Run: headless pygame with SDL's dummy video driver; simulated clock (each Clock.tick advances the game by its frame time, no real sleeping); random seed 0; keys injected as events and as key.get_pressed() state; no mouse input.
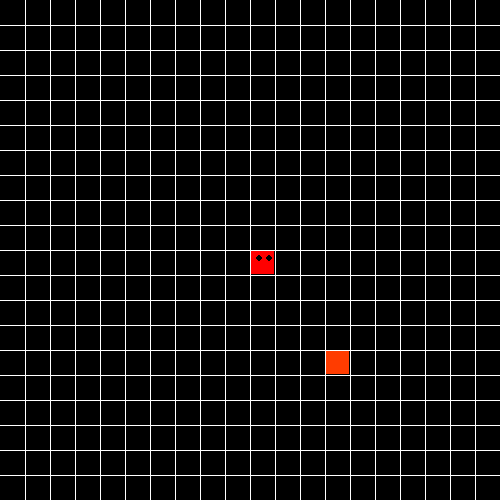
Frame 1 of 4 · flips 1–60 · no input
Frame 2 of 4 · flips 61–180 · tapped SPACE, RETURN · held RIGHT (→), D · screen unchanged from frame 1, image omitted
Frame 3 of 4 · flips 181–300 · held DOWN (↓), S · screen unchanged from frame 2, image omitted
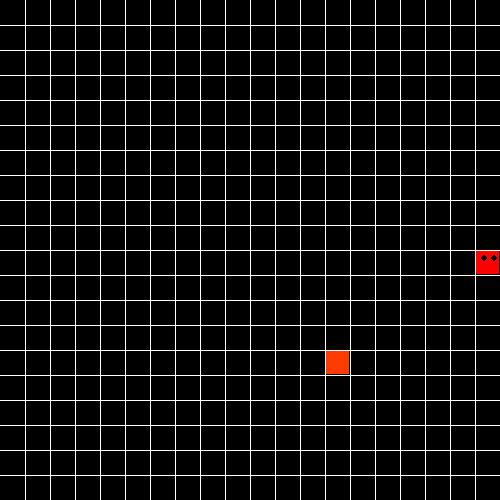
Frame 4 of 4 · flips 301–420 · held LEFT (←), A, UP (↑), W

The pygame program that drew these frames:


import pygame
import random


width = 500
height = 500

cols = 25
rows = 20


class cube():
    rows = 20
    w = 500

    def __init__(self, start, dirnx=1, dirny=0, color=(255, 0, 0)):
        self.pos = start
        self.dirnx = dirnx
        self.dirny = dirny
        self.color = color
        pygame.display.set_caption('Game Animation')

    def move(self, dirnx, dirny):
        self.dirnx = dirnx
        self.dirny = dirny
        self.pos = (self.pos[0] + self.dirnx, self.pos[1] + self.dirny)

    def draw(self, surface, eyes=False):
        dis = self.w // self.rows
        i = self.pos[0]
        j = self.pos[1]

        pygame.draw.rect(surface, self.color, (i * dis + 1, j * dis + 1, dis - 2, dis - 2))
        if eyes:
            centre = dis // 2
            radius = 3
            circleMiddle = (i * dis + centre - radius, j * dis + 8)
            circleMiddle2 = (i * dis + dis - radius * 2, j * dis + 8)
            pygame.draw.circle(surface, (0, 0, 0), circleMiddle, radius)
            pygame.draw.circle(surface, (0, 0, 0), circleMiddle2, radius)


class snake():
    body = []
    turns = {}

    def __init__(self, color, pos):

        self.color = color
        self.head = cube(pos)
        self.body.append(self.head)
        self.dirnx = 0
        self.dirny = 1

    def move(self):
        for event in pygame.event.get():
            if event.type == pygame.QUIT:
                pygame.quit()
            keys = pygame.key.get_pressed()

            for key in keys:
                if keys[pygame.K_LEFT]:
                    self.dirnx = -1
                    self.dirny = 0
                    self.turns[self.head.pos[:]] = [self.dirnx, self.dirny]
                elif keys[pygame.K_RIGHT]:
                    self.dirnx = 1
                    self.dirny = 0
                    self.turns[self.head.pos[:]] = [self.dirnx, self.dirny]
                elif keys[pygame.K_UP]:
                    self.dirny = -1
                    self.dirnx = 0
                    self.turns[self.head.pos[:]] = [self.dirnx, self.dirny]
                elif keys[pygame.K_DOWN]:
                    self.dirny = 1
                    self.dirnx = 0
                    self.turns[self.head.pos[:]] = [self.dirnx, self.dirny]

        for i, c in enumerate(self.body):
            p = c.pos[:]
            if p in self.turns:
                turn = self.turns[p]
                c.move(turn[0], turn[1])
                if i == len(self.body) - 1:
                    self.turns.pop(p)
            else:
                c.move(c.dirnx, c.dirny)

    def reset(self, pos):
        self.head = cube(pos)
        self.body = []
        self.body.append(self.head)
        self.turns = {}
        self.dirnx = 0
        self.dirny = 1

    def addCube(self):
        tail = self.body[-1]
        dx, dy = tail.dirnx, tail.dirny

        if dx == 1 and dy == 0:
            self.body.append(cube((tail.pos[0] - 1, tail.pos[1])))
        elif dx == -1 and dy == 0:
            self.body.append(cube((tail.pos[0] + 1, tail.pos[1])))
        elif dx == 0 and dy == 1:
            self.body.append(cube((tail.pos[0], tail.pos[1] - 1)))
        elif dx == 0 and dy == -1:
            self.body.append(cube((tail.pos[0], tail.pos[1] + 1)))

        self.body[-1].dirnx = dx
        self.body[-1].dirny = dy

    def draw(self, surface):
        for i, c in enumerate(self.body):
            if i == 0:
                c.draw(surface, True)
            else:
                c.draw(surface)


def redrawWindow():
    global win
    win.fill((0, 0, 0))
    drawGrid(width, rows, win)
    s.draw(win)
    snack.draw(win)
    pygame.display.update()
    pass


def drawGrid(w, rows, surface):
    sizeBtwn = w // rows

    x = 0
    y = 0
    for l in range(rows):
        x = x + sizeBtwn
        y = y + sizeBtwn

        pygame.draw.line(surface, (255, 255, 255), (x, 0), (x, w))
        pygame.draw.line(surface, (255, 255, 255), (0, y), (w, y))


def randomSnack(rows, item):
    positions = item.body

    while True:
        x = random.randrange(1, rows - 1)
        y = random.randrange(1, rows - 1)
        if len(list(filter(lambda z: z.pos == (x, y), positions))) > 0:
            continue
        else:
            break

    return (x, y)


def main():
    global s, snack, win
    win = pygame.display.set_mode((width, height))
    s = snake((255, 0, 0), (10, 10))
    s.addCube()
    snack = cube(randomSnack(rows, s), color=(255, 60, 0))
    flag = True
    clock = pygame.time.Clock()

    while flag:
        pygame.time.delay(50)
        clock.tick(10)
        s.move()
        headPos = s.head.pos
        if headPos[0] >= 20 or headPos[0] < 0 or headPos[1] >= 20 or headPos[1] < 0:
            print("Score:", len(s.body))
            s.reset((10, 10))

        if s.body[0].pos == snack.pos:
            s.addCube()
            snack = cube(randomSnack(rows, s), color=(50, 255, 50))

        for x in range(len(s.body)):
            if s.body[x].pos in list(map(lambda z: z.pos, s.body[x + 1:])):
                print("Score:", len(s.body))
                s.reset((10, 10))
                break

        redrawWindow()

main()
